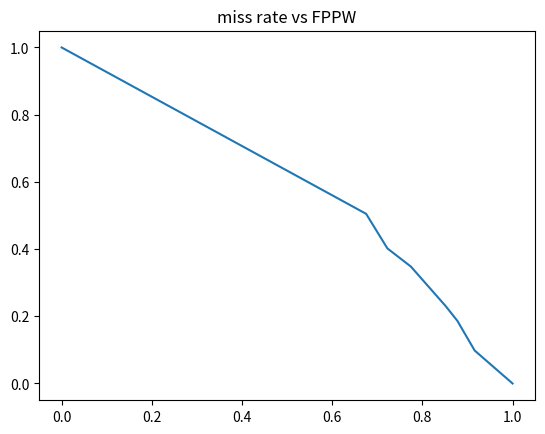

Write Python code to recreate this figure.
"""
@ 根据实验结果作miss rate vs FPPW曲线，计算AUC
"""

import numpy as np
from scipy.interpolate import interp1d
import matplotlib.pyplot as plt


# iouThreshold = 0.3

# svm data
# scoreThreshold = [0.999, 0.995, 0.99, 0.95, 0.9, 0.5]
# TP = [101, 122, 133, 157, 166, 184]
# FN = [103, 82, 71, 47, 38, 20]
# FP = [235, 367, 570, 1320, 1830, 3664]
# winNum = [348, 508, 736, 1550, 2085, 4000]

scoreThreshold = [1, 0.999, 0.995, 0.99, 0.95, 0.9, 0.5, 0]
TP = [0, 101, 122, 133, 157, 166, 184, 1]
FN = [1, 103, 82, 71, 47, 38, 20, 0]
FP = [0, 235, 367, 570, 1320, 1830, 3664, 1]
winNum = [1, 348, 508, 736, 1550, 2085, 4000, 1]


# 计算miss rate和FPPW
miss_rate = []
fppw = []
for i in range(len(scoreThreshold)):
    miss_rate.append(FN[i]/(TP[i]+FN[i]))
    fppw.append(FP[i]/winNum[i])

miss_rate = np.array(miss_rate)
fppw = np.array(fppw)

# 三次样条插值
fppw_new = np.linspace(fppw.min(), fppw.max(), 300)
func = interp1d(fppw, miss_rate, kind='cubic')
miss_rate_new = func(fppw_new)

# 计算AUC
AUC = 0.0
for j in range(len(scoreThreshold)-1):
    delta_x = fppw[j+1]- fppw[j]
    AUC += (miss_rate[j]+miss_rate[j+1])*delta_x/2

# 作曲线图
# plt.plot(fppw_new, miss_rate_new)

# 作折线图并计算AUC
plt.plot(fppw, miss_rate)
print(AUC)
plt.title('miss rate vs FPPW')
plt.show()
